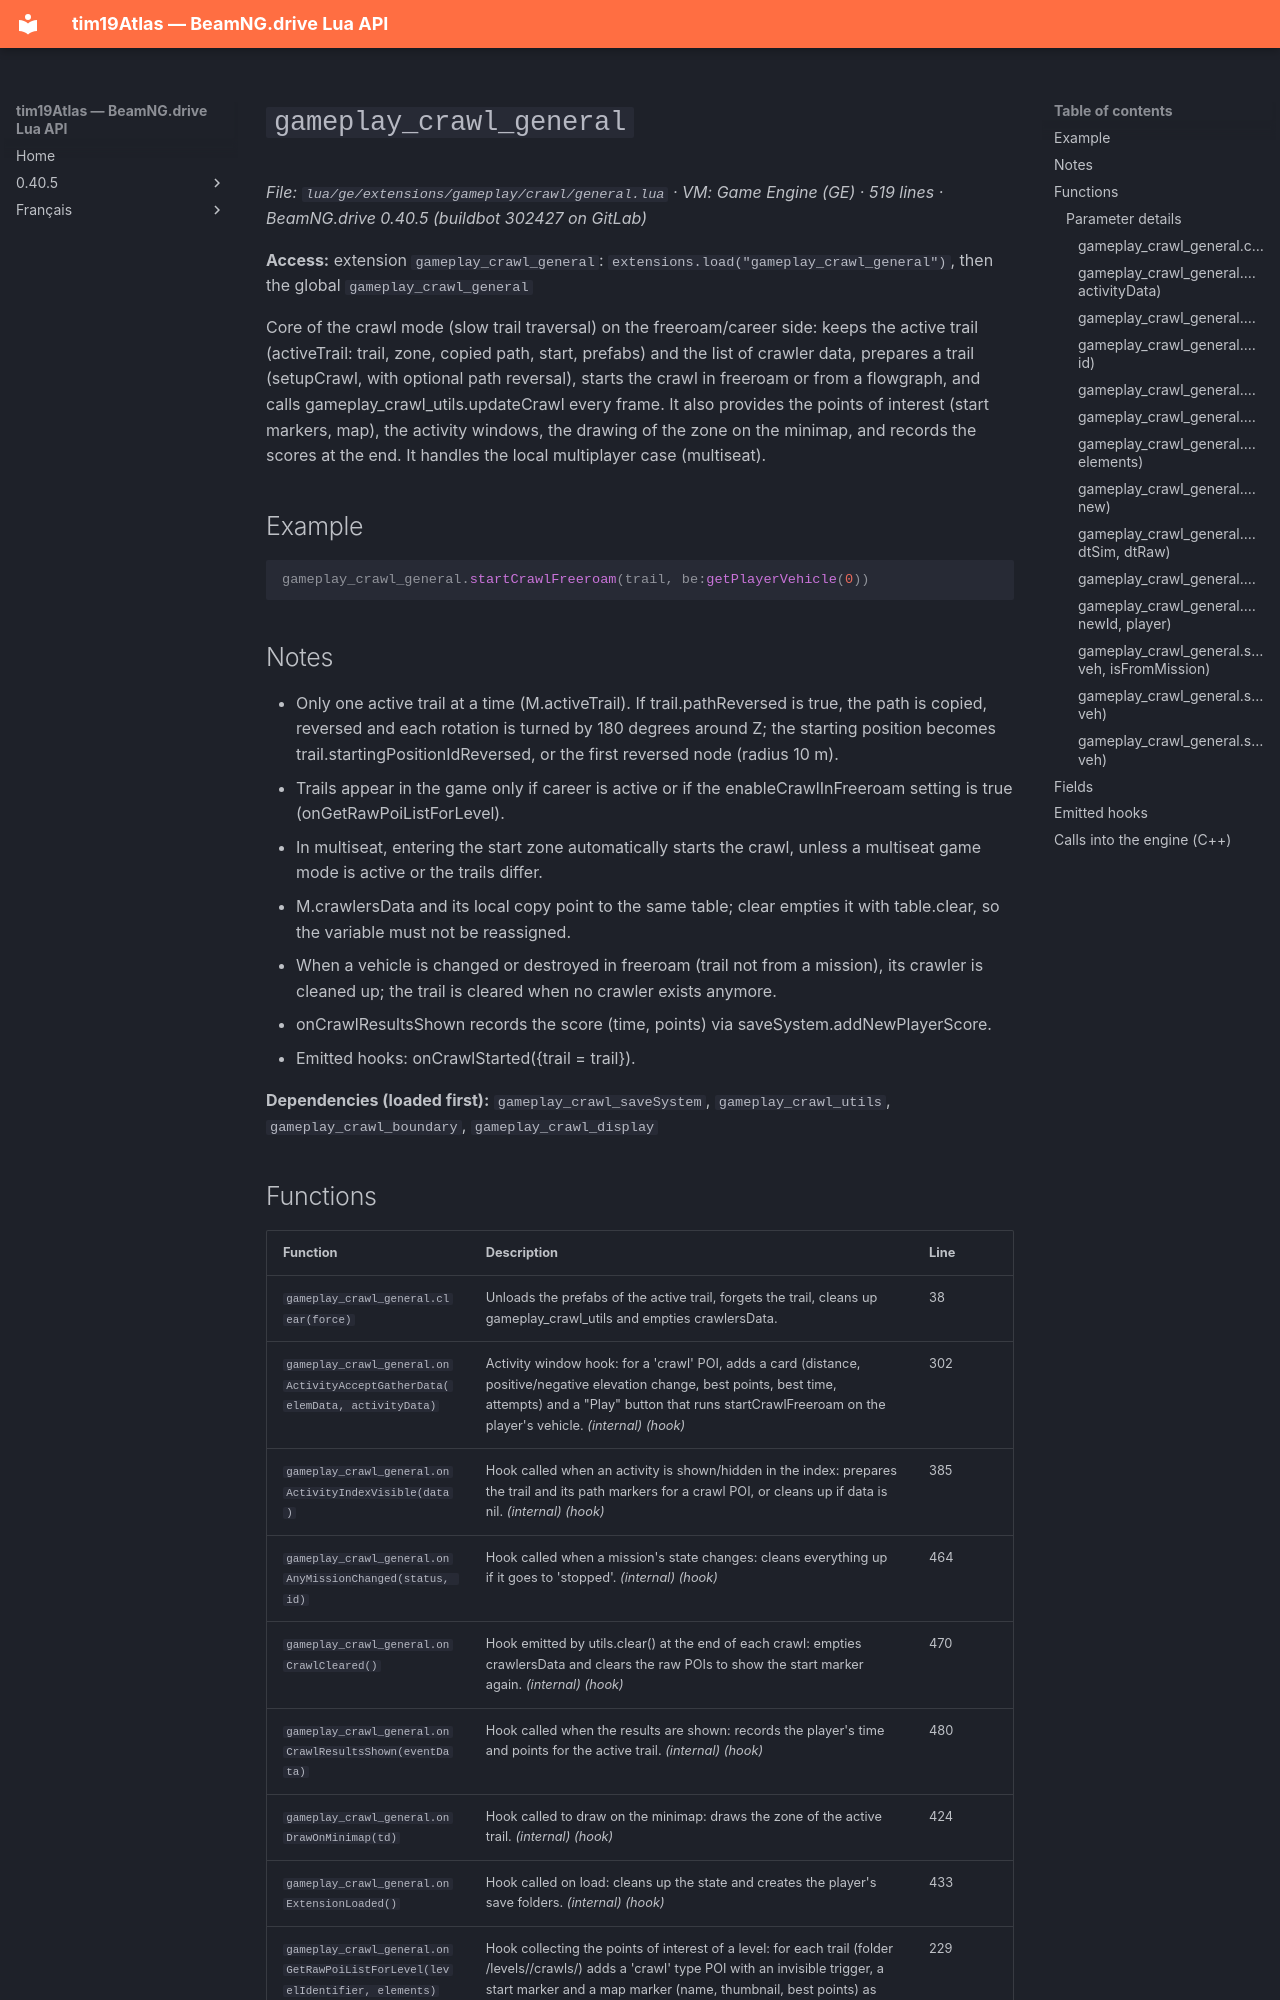

repository: Tim0219800/beamng-lua-atlas · page: 0.40.5/ge/extensions/gameplay/crawl/general.html · generator: mkdocs

# `gameplay_crawl_general`

*File: `lua/ge/extensions/gameplay/crawl/general.lua` · VM: Game Engine (GE) · 519 lines · BeamNG.drive 0.40.5 (buildbot 302427 on GitLab)*

**Access:** extension `gameplay_crawl_general`: `extensions.load("gameplay_crawl_general")`, then the global `gameplay_crawl_general`

Core of the crawl mode (slow trail traversal) on the freeroam/career side: keeps the active trail (activeTrail: trail, zone, copied path, start, prefabs) and the list of crawler data, prepares a trail (setupCrawl, with optional path reversal), starts the crawl in freeroam or from a flowgraph, and calls gameplay_crawl_utils.updateCrawl every frame. It also provides the points of interest (start markers, map), the activity windows, the drawing of the zone on the minimap, and records the scores at the end. It handles the local multiplayer case (multiseat).

## Example

```lua
gameplay_crawl_general.startCrawlFreeroam(trail, be:getPlayerVehicle(0))
```

## Notes

- Only one active trail at a time (M.activeTrail). If trail.pathReversed is true, the path is copied, reversed and each rotation is turned by 180 degrees around Z; the starting position becomes trail.startingPositionIdReversed, or the first reversed node (radius 10 m).
- Trails appear in the game only if career is active or if the enableCrawlInFreeroam setting is true (onGetRawPoiListForLevel).
- In multiseat, entering the start zone automatically starts the crawl, unless a multiseat game mode is active or the trails differ.
- M.crawlersData and its local copy point to the same table; clear empties it with table.clear, so the variable must not be reassigned.
- When a vehicle is changed or destroyed in freeroam (trail not from a mission), its crawler is cleaned up; the trail is cleared when no crawler exists anymore.
- onCrawlResultsShown records the score (time, points) via saveSystem.addNewPlayerScore.
- Emitted hooks: onCrawlStarted({trail = trail}).

**Dependencies (loaded first):** `gameplay_crawl_saveSystem`, `gameplay_crawl_utils`, `gameplay_crawl_boundary`, `gameplay_crawl_display`
